The GitHub repository fanweiying/Symmetry-recognition contains a labelled image folder "Dataset 2" with 14 categories: 10-fold symmetry order, 12-fold symmetry order, 14-fold symmetry order, 16-fold symmetry order, 18-fold symmetry order, 20-fold symmetry order, 2-fold symmetry order, 3-fold symmetry order, 4-fold symmetry order, 5-fold symmetry order, 6-fold symmetry order, 7-fold symmetry order, 8-fold symmetry order, 9-fold symmetry order. Examples follow, each with its label.

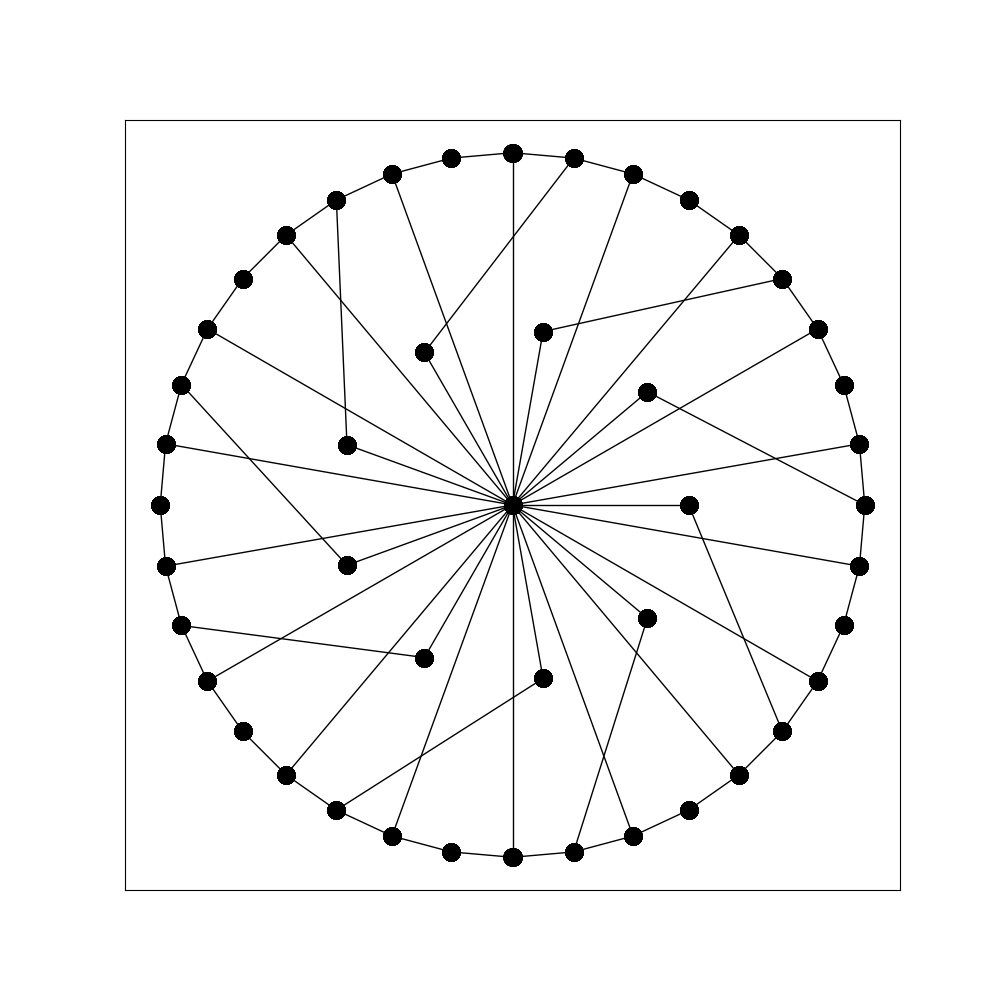
Label: 9-fold symmetry order

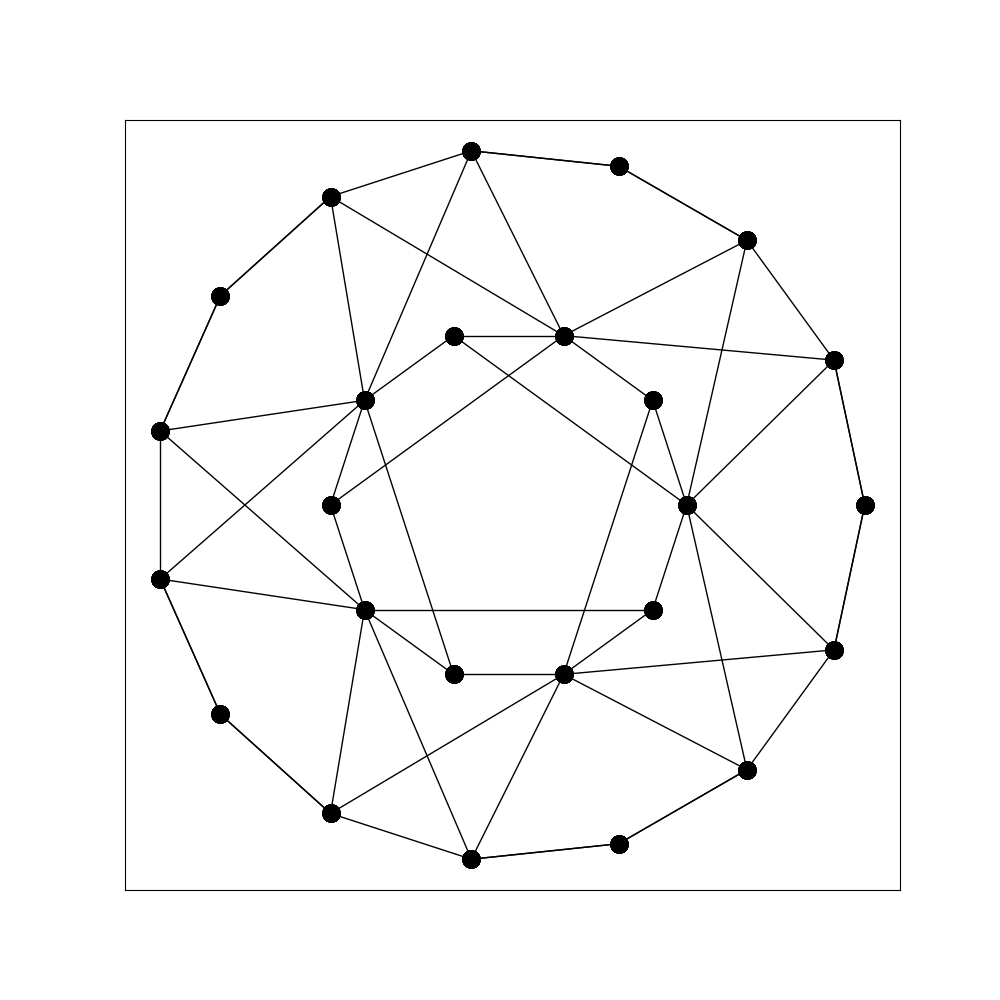
Label: 5-fold symmetry order

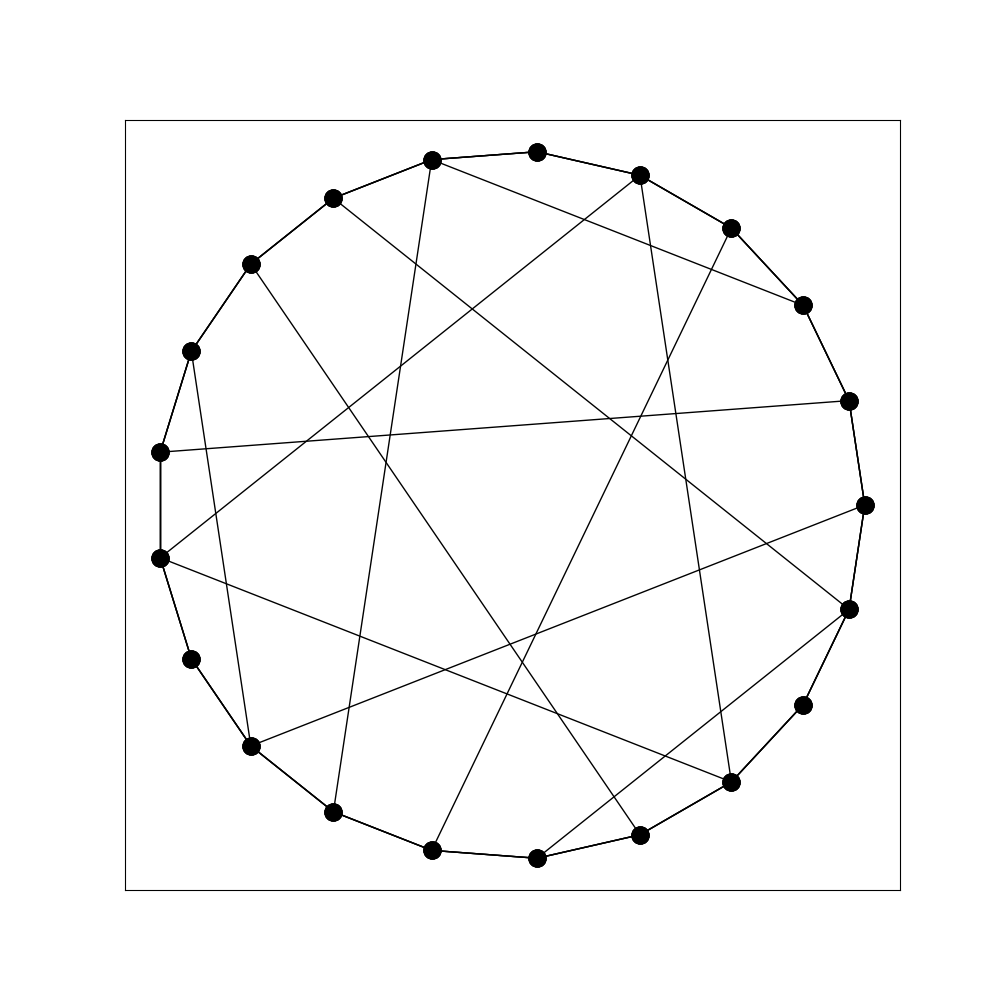
Label: 3-fold symmetry order

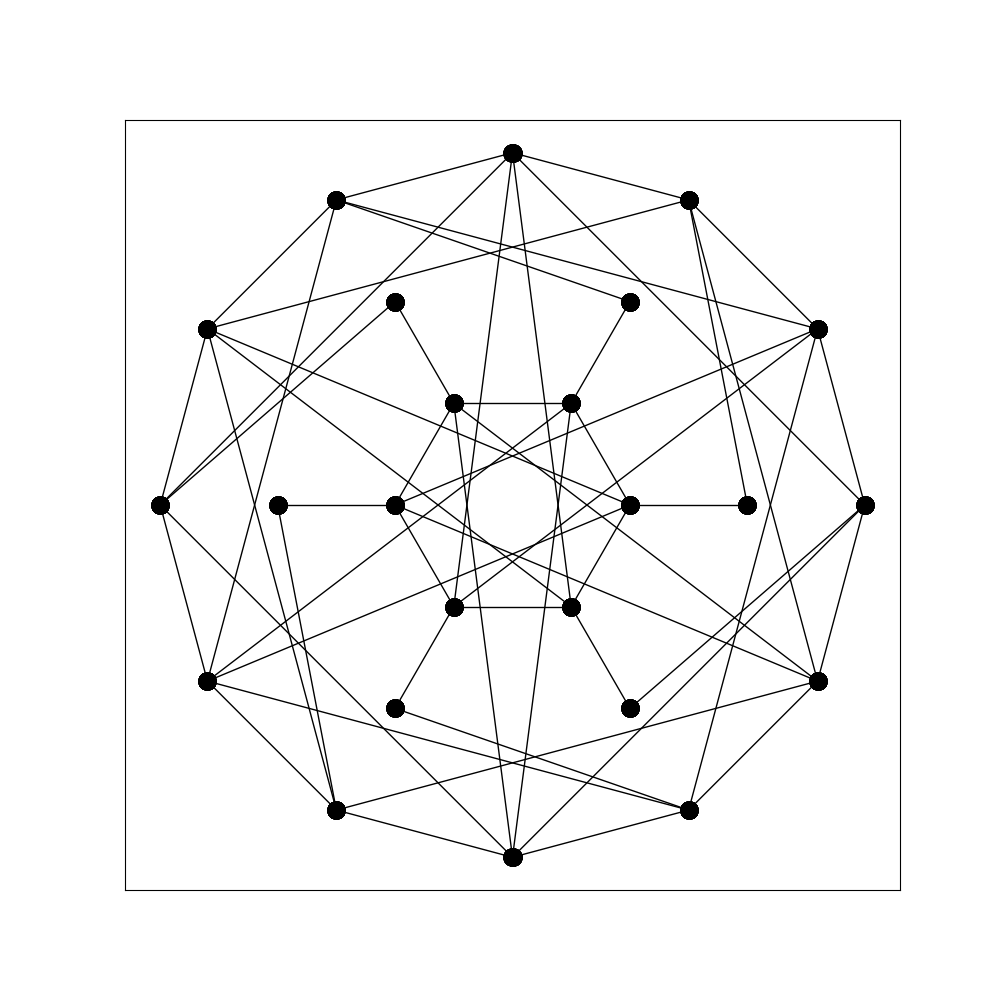
Label: 6-fold symmetry order

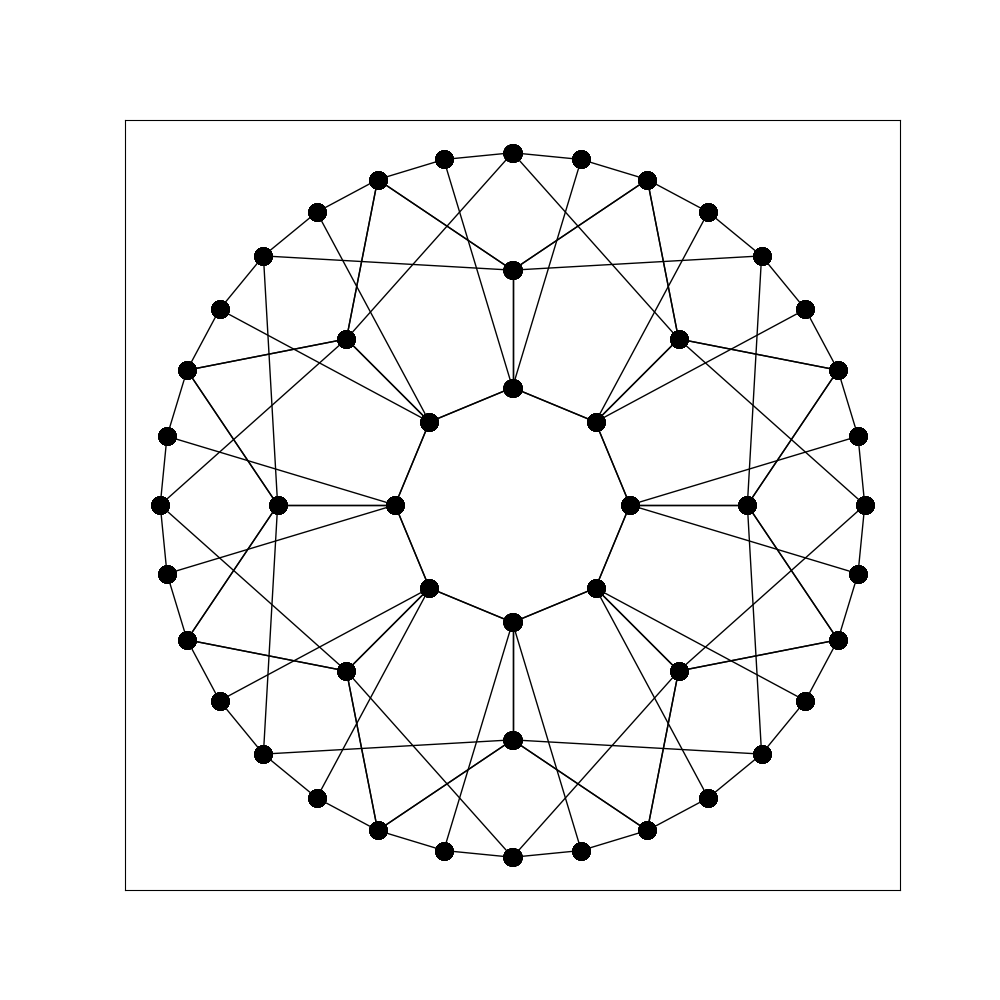
Label: 16-fold symmetry order

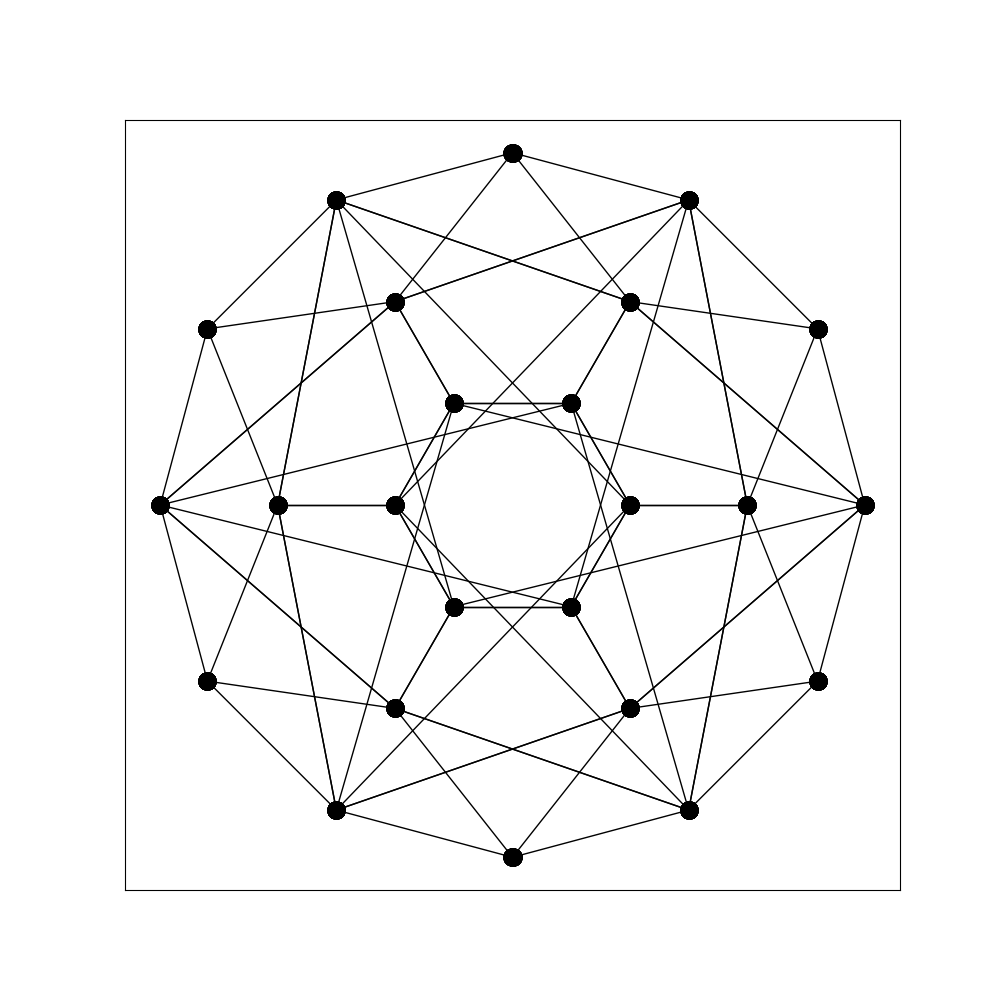
Label: 12-fold symmetry order
